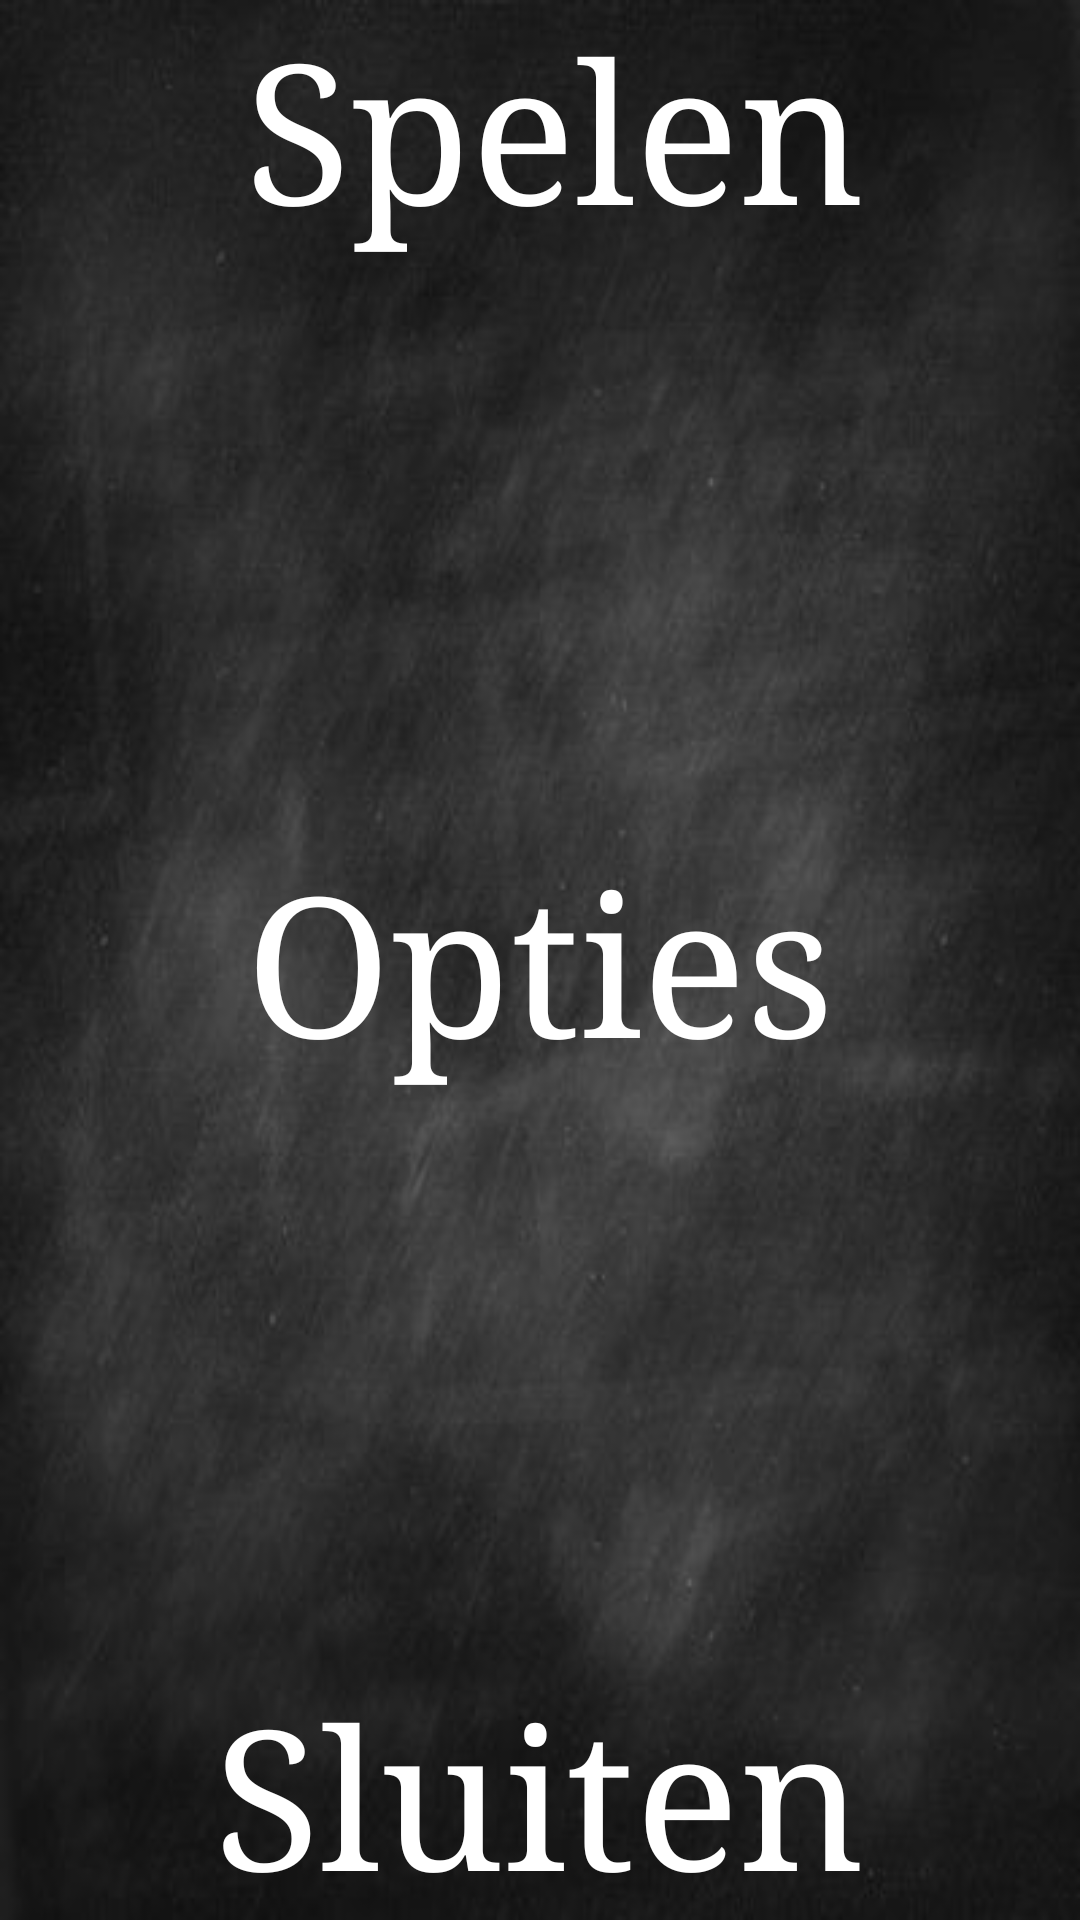

Reconstruct the res/layout file that produces this screen, plus the resources it refers to.
<!-- AndroidManifest.xml: application theme AppTheme -->
<!-- res/layout/fragment_landscape_main.xml -->
<RelativeLayout xmlns:android="http://schemas.android.com/apk/res/android"
    xmlns:tools="http://schemas.android.com/tools" android:layout_width="match_parent"
    android:layout_height="match_parent" android:paddingLeft="@dimen/activity_horizontal_margin"
    android:paddingRight="@dimen/activity_horizontal_margin"
    android:paddingTop="@dimen/activity_vertical_margin"
    android:paddingBottom="@dimen/activity_vertical_margin"
    tools:context="com.example.kb50group6.tictactoe.MainActivityFragment"
    android:id="@+id/layout_fragment_main"
    android:background="@drawable/chalkboardbackground">

    <TextView
        android:layout_width="wrap_content"
        android:layout_height="wrap_content"
        android:textSize="65dp"
        android:textColor="@color/white"
        android:text="@string/play"
        android:id="@+id/textViewPlay"
        android:layout_alignParentTop="true"
        android:layout_alignEnd="@+id/textViewExit"
        android:onClick="onClickButtonPlay"/>

    <TextView
        android:layout_width="wrap_content"
        android:layout_height="wrap_content"

        android:textSize="65dp"
        android:textColor="@color/white"
        android:text="@string/settings"
        android:id="@+id/textViewSettings"
        android:layout_centerVertical="true"
        android:layout_centerHorizontal="true"
        android:onClick="onClickButtonSettings" />

    <TextView
        android:layout_width="wrap_content"
        android:layout_height="wrap_content"
        android:textSize="65dp"
        android:textColor="@color/white"
        android:text="@string/exit"
        android:id="@+id/textViewExit"
        android:layout_alignParentBottom="true"
        android:layout_centerHorizontal="true"
        android:onClick="onClickButtonExit" />

</RelativeLayout>
<!-- resources referenced by this layout -->
<resources>
  <!-- drawable chalkboardbackground: jpg bitmap (drawable, 17281 bytes) -->
  <string name="exit">Sluiten</string>
  <string name="play">Spelen</string>
  <string name="settings">Opties</string>
  <style name="AppTheme" parent="Theme.AppCompat.Light.DarkActionBar">
          
          <item name="android:typeface">serif</item>
      </style>
  <!-- not gathered from this repository: default colours our renderer supplied (Android Studio template values) -->
  <color name="white">#FFFFFFFF</color>
</resources>
